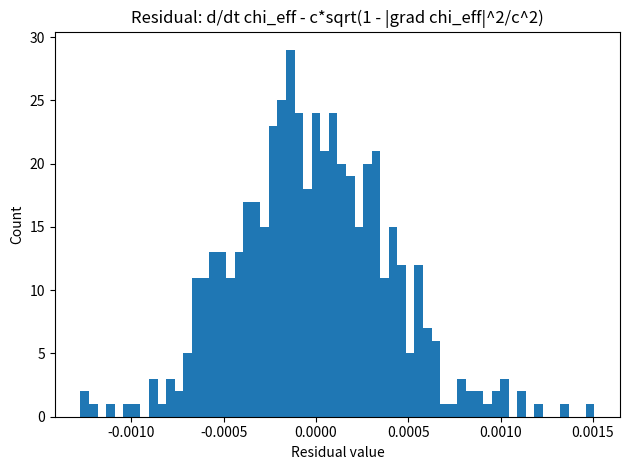
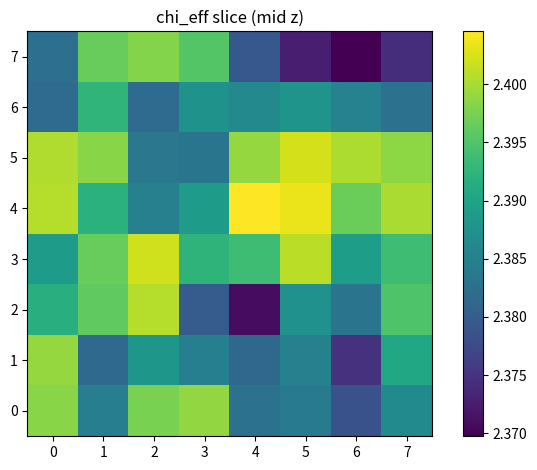
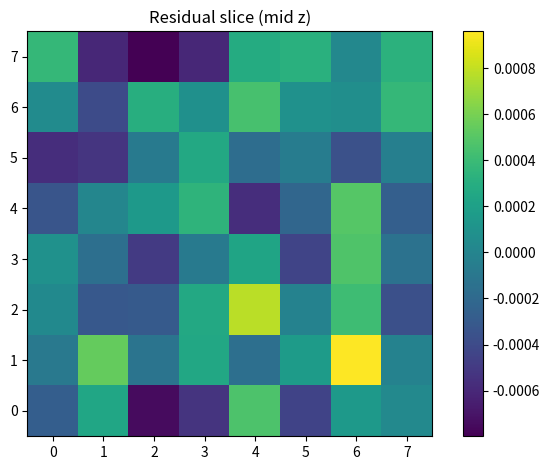

The matplotlib source for these figures, in order:
#!/usr/bin/env python3
"""
Toy numerical validation of chi -> chi_eff (coarse-graining) and PDE residual check.

Reproduces (with the default parameters below):
  - Relative L2 residual  ~ 4.13e-4
  - Relative Linf residual ~ 1.51e-3

Equation checked (on coarse-grained field):
  d/dt chi_eff  ?=  c * sqrt(1 - |grad chi_eff|^2 / c^2)

Notes:
- This is a minimal discrete model on a cubic lattice with periodic boundaries.
- "Relational" aspect: operators are defined via nearest-neighbor differences (graph adjacency).
- Coarse-graining: simple block averaging.
"""

import numpy as np
import matplotlib.pyplot as plt


# -----------------------
# Parameters (reproducible)
# -----------------------
N = 32          # micro lattice size: N^3
steps = 80      # number of evolution steps
dt = 0.03       # time step
c = 1.0         # maximal relaxation speed (unitless here)
kappa = 0.12    # smoothing / relaxation diffusion strength
block = 4       # coarse-graining block size (must divide N)

seed = 0        # RNG seed for reproducibility


# -----------------------
# Discrete operators on graph (nearest-neighbor lattice)
# -----------------------
def laplacian(u: np.ndarray) -> np.ndarray:
    """6-neighbor discrete Laplacian with periodic boundary conditions."""
    return (
        np.roll(u, 1, 0) + np.roll(u, -1, 0) +
        np.roll(u, 1, 1) + np.roll(u, -1, 1) +
        np.roll(u, 1, 2) + np.roll(u, -1, 2) -
        6.0 * u
    )


def grad_sq(u: np.ndarray) -> np.ndarray:
    """
    Squared norm of central-difference gradient (grid spacing = 1),
    with periodic boundary conditions.
    """
    gx = 0.5 * (np.roll(u, -1, 0) - np.roll(u, 1, 0))
    gy = 0.5 * (np.roll(u, -1, 1) - np.roll(u, 1, 1))
    gz = 0.5 * (np.roll(u, -1, 2) - np.roll(u, 1, 2))
    return gx * gx + gy * gy + gz * gz


def evolve(u: np.ndarray, dt: float, c: float, kappa: float) -> np.ndarray:
    """
    One explicit update step:
      u <- u + dt * ( c * sqrt(1 - |grad u|^2/c^2 ) + kappa * Laplacian(u) )

    The sqrt term is clipped to avoid negative radicand (projectable-regime assumption).
    """
    g2 = grad_sq(u)
    rad = np.clip(1.0 - g2 / (c * c), 0.0, None)
    source = c * np.sqrt(rad)
    return u + dt * (source + kappa * laplacian(u))


def coarse_grain_block(u: np.ndarray, b: int) -> np.ndarray:
    """Block-average coarse graining. Requires N divisible by b."""
    N0 = u.shape[0]
    if N0 % b != 0:
        raise ValueError(f"Block size b={b} must divide N={N0}.")
    n = N0 // b
    return u.reshape(n, b, n, b, n, b).mean(axis=(1, 3, 5))


# -----------------------
# Main
# -----------------------
def main() -> None:
    rng = np.random.default_rng(seed)

    # Initial condition: random field, then pre-smoothed to be "projectable-ish"
    chi = rng.normal(0.0, 0.2, size=(N, N, N)).astype(np.float64)

    # Pre-smooth (helps keep sqrt radicand positive and produces smoother chi_eff)
    for _ in range(10):
        chi = chi + 0.2 * laplacian(chi)

    # Evolve and store last two chi_eff snapshots for time derivative
    chi_eff_prev = None
    chi_eff_curr = None

    for t in range(steps):
        chi = evolve(chi, dt=dt, c=c, kappa=kappa)

        if t == steps - 2:
            chi_eff_prev = coarse_grain_block(chi, block)
        if t == steps - 1:
            chi_eff_curr = coarse_grain_block(chi, block)

    assert chi_eff_prev is not None and chi_eff_curr is not None

    # LHS: discrete time derivative of chi_eff
    dchi_eff_dt = (chi_eff_curr - chi_eff_prev) / dt

    # RHS: PDE source term computed on chi_eff
    g2_eff = grad_sq(chi_eff_curr)
    rad_eff = np.clip(1.0 - g2_eff / (c * c), 0.0, None)
    rhs_eff = c * np.sqrt(rad_eff)

    # Residual
    res = dchi_eff_dt - rhs_eff

    # Metrics
    l2_res = float(np.sqrt(np.mean(res ** 2)))
    l2_lhs = float(np.sqrt(np.mean(dchi_eff_dt ** 2)))
    rel_l2 = l2_res / (l2_lhs + 1e-12)

    l_inf_res = float(np.max(np.abs(res)))
    l_inf_lhs = float(np.max(np.abs(dchi_eff_dt)))
    rel_linf = l_inf_res / (l_inf_lhs + 1e-12)

    # Print results (these are the quoted numbers)
    print("=== Toy validation: chi -> chi_eff PDE residual ===")
    print(f"Micro grid: {N}^3, steps={steps}, dt={dt}, block={block}, seed={seed}")
    print(f"chi_eff grid: {chi_eff_curr.shape}")
    print(f"Relative L2 residual  : {rel_l2:.12g}")
    print(f"Relative Linf residual: {rel_linf:.12g}")
    print(f"Absolute L2 residual  : {l2_res:.12g}")
    print(f"Absolute L2 lhs scale : {l2_lhs:.12g}")

    # Plots
    mid = chi_eff_curr.shape[2] // 2

    plt.figure()
    plt.hist(res.ravel(), bins=60)
    plt.title("Residual: d/dt chi_eff - c*sqrt(1 - |grad chi_eff|^2/c^2)")
    plt.xlabel("Residual value")
    plt.ylabel("Count")
    plt.tight_layout()

    plt.figure()
    plt.imshow(chi_eff_curr[:, :, mid], origin="lower")
    plt.title("chi_eff slice (mid z)")
    plt.colorbar()
    plt.tight_layout()

    plt.figure()
    plt.imshow(res[:, :, mid], origin="lower")
    plt.title("Residual slice (mid z)")
    plt.colorbar()
    plt.tight_layout()

    plt.show()


if __name__ == "__main__":
    main()
